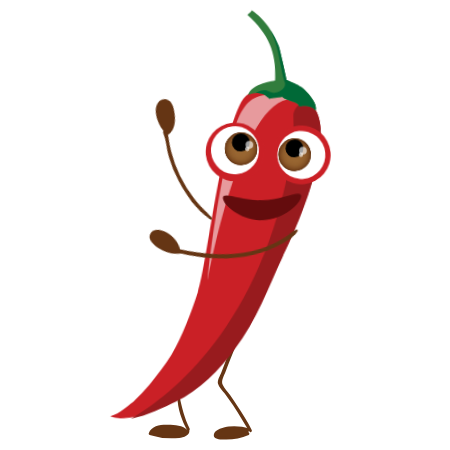
t = 0.00 s
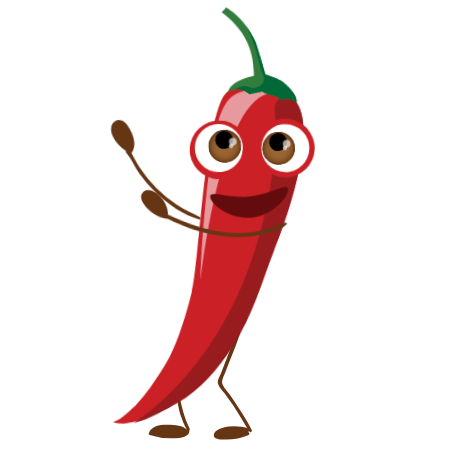
t = 1.50 s
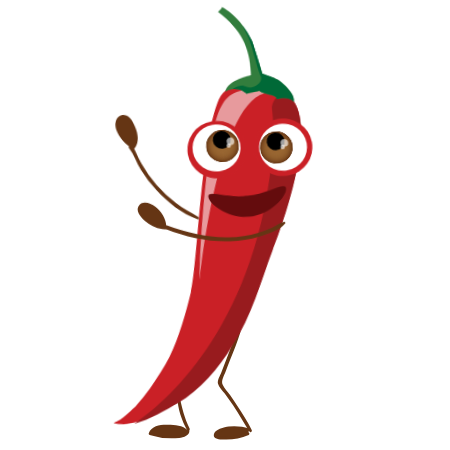
t = 3.35 s
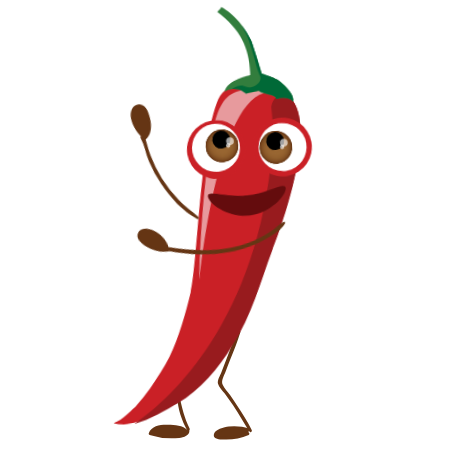
t = 4.70 s
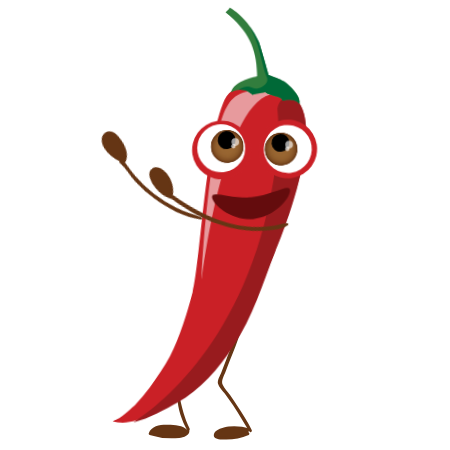
t = 6.40 s
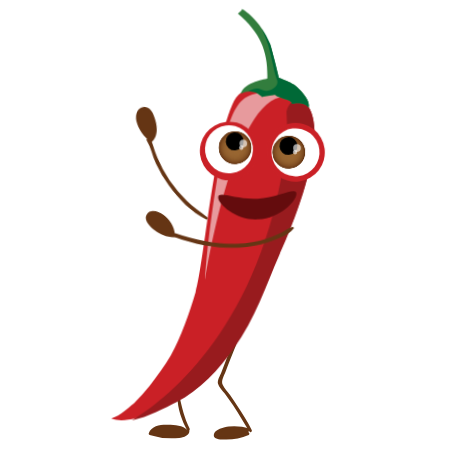
t = 8.20 s

The animated SVG that drew these frames (rendered in a browser with its animation timeline set to each time). Animation: 5 CSS @keyframes rules; one cycle of 10.00 s, repeats indefinitely.

<svg width="450" height="450" xmlns="http://www.w3.org/2000/svg">
 <style>#BODY{
    animation: body 1s ease alternate infinite;
    transform-origin: 40% 90%;
  transform-box:fill-box; 
  }
  @keyframes body {
    0%{transform:rotateZ(2deg);}
  100%{transform:rotateZ(-3deg);}
  }
  #ARM_1 {animation: arm1 .6s ease-in-out alternate infinite;
  transform-origin: right;
  transform-box:fill-box; }
  @keyframes arm1{
  0%{transform:rotateZ(-10deg);}
  100%{transform:rotateZ(25deg);}
  }
    #ARM_2 {animation: arm2 .6s ease-in-out alternate infinite;
  transform-origin: 100% 100%;
  transform-box:fill-box; }
  @keyframes arm2{
  0%{transform:rotateZ(10deg);}
  100%{transform:rotateZ(-20deg);}
  }
#MOUTH {
    animation: mouth .6s ease-in-out alternate infinite;
    transform-origin: top;
   transform-box:fill-box; }
  
  @keyframes mouth {
    0%{transform:scale(1,1);}
    100%{transform:scale(1,1.12);}
  }
    #EYES,#PUPIL {animation: a 10s ease-in-out  infinite;
  transform-origin: 50% 50%;
  transform-box:fill-box; }
  @keyframes a{
  0%{transform:rotateX(0deg);}
   30%{transform:rotateX(0deg);}
    32%{transform:rotateX(90deg);}
     34%{transform:rotateX(0deg);}
     60%{transform:rotateX(0deg);}
    62%{transform:rotateX(90deg);}
     64%{transform:rotateX(0deg);}


  100%{transform:rotateX(0deg);}
  }</style>
 <defs>
  <clipPath transform="translate(0.5 0.5)" id="clip-path">
   <path id="svg_1" fill="none" d="m248.76,145.74a16.32,16.32 0 1 1 -17.4,-15.15a16.31,16.31 0 0 1 17.4,15.15z"/>
  </clipPath>
  <clipPath transform="translate(0.5 0.5)" id="clip-path-2">
   <path id="svg_2" fill="none" d="m302.52,149.76a16.32,16.32 0 1 1 -17.41,-15.15a16.32,16.32 0 0 1 17.41,15.15z"/>
  </clipPath>
 </defs>
 <g>
  <title>Layer 1</title>
  <g id="svg_202">
   <g id="LEGS">
    <path id="svg_4" fill="#653514" d="m237.85,331.15c-4.34,8.72 -7.54,18.07 -11.07,27.14l-5.58,14.38c-1.24,3.18 -4,7.43 -3.2,11s4.48,6.8 6.53,9.59q4.39,6 8.57,12.1c5.75,8.44 10.58,17.41 16.11,26a1.44,1.44 0 0 0 2.49,-1.45c-4,-8.25 -9.35,-16.08 -14.31,-23.8q-3.5,-5.46 -7.17,-10.8c-2.3,-3.33 -5.87,-6.9 -7.52,-10.54c-1.81,-4 1.24,-8.93 2.76,-12.85q2.43,-6.28 4.87,-12.58c3.45,-8.93 7.34,-17.87 10,-27.08c0.41,-1.43 -1.76,-2.43 -2.45,-1l-0.03,-0.11z"/>
    <g id="svg_5">
     <path id="svg_6" fill="#653514" d="m249.26,429.4c-11.07,-2 -23.69,-3.64 -32.51,3.35a3.14,3.14 0 0 0 -1.52,2.55c0.16,1.43 1.91,2 3.34,2.18a58.44,58.44 0 0 0 29.42,-3.81"/>
     <path id="svg_7" fill="#653514" d="m249.5,428.5a52.43,52.43 0 0 0 -20.79,-2c-4,0.5 -14.64,2.88 -14.94,8.41c-0.28,5.17 8.83,4.54 11.83,4.56a57.21,57.21 0 0 0 23.1,-4.56c1.48,-0.64 0.43,-3.13 -1.1,-2.61a68.12,68.12 0 0 1 -16.72,4a58.26,58.26 0 0 1 -7.93,0.13a12.77,12.77 0 0 1 -3.87,-0.38c-1.41,0.21 -1.67,-0.3 -0.79,-1.52a2.13,2.13 0 0 1 1.7,-2.13c7.63,-5.9 20.58,-2.64 29.26,-2c1.06,0.07 1.22,-1.53 0.25,-1.81l0,-0.09z"/>
    </g>
    <path id="svg_8" fill="#653514" d="m177.5,397.16c0,11.29 4.26,23 9.52,32.89c0.91,1.71 3.44,0.21 2.58,-1.51c-5.18,-10.3 -7.51,-20.52 -10,-31.67a1.09,1.09 0 0 0 -2.13,0.29l0.03,0z"/>
    <g id="svg_9">
     <path id="svg_10" fill="#653514" d="m187.35,430.94c-5.63,-4.79 -13.71,-5 -21.1,-4.94c-3.24,0 -6.55,0.1 -9.61,1.18s-5.88,3.39 -6.71,6.52a69.18,69.18 0 0 0 30.17,2.87c3.79,-0.49 8.53,-2.55 8.09,-6.34"/>
     <path id="svg_11" fill="#653514" d="m187.93,430.36c-5.8,-5.46 -14.12,-5.69 -21.68,-5.62c-7.05,0.06 -14.82,1.15 -17.52,8.63a1.27,1.27 0 0 0 0.87,1.53a72.07,72.07 0 0 0 29.61,3c4.35,-0.53 11,-2.35 10.09,-7.93a1.15,1.15 0 0 0 -2.21,0c-1.3,6.79 -11.59,6.07 -16.85,6a68.88,68.88 0 0 1 -20,-3.41l0.86,1.53c2.81,-7.49 12.34,-6.87 18.87,-6.77c6.08,0.1 11.75,1.11 16.95,4.39a0.82,0.82 0 0 0 1,-1.29l0.01,-0.06z"/>
    </g>
   </g>
   <g id="BODY">
    <path id="svg_12" fill="#ca2026" d="m231.4,100.86c-20.3,41.8 -27.82,159.89 -36.68,191.57c-6.15,21.07 -13.45,43.45 -24.17,63.35c-5.92,10.61 -13.18,20.09 -20.62,30.31a180.35,180.35 0 0 1 -15.83,17.8c-7.05,5.48 -12.12,11.63 -22.47,15.3c18.4,7.09 48.46,-9.5 65.22,-18.18c22.46,-12.07 42.28,-32.89 56.6,-54.3c21.21,-29.36 31.2,-62.37 45,-94.42c11.31,-25.41 56.92,-135 18.42,-155.3c-13.66,-7.19 -53.64,-20.49 -65.47,3.87z"/>
    <g id="svg_13" opacity="0.55">
     <path id="svg_14" fill="#fff" d="m204.03,281.23c2.06,-39.88 13.17,-131.68 24,-161.16c7,-19.18 15.31,-28.43 37,-27.78c6.46,0 12.72,0.8 17.66,3.67c-52.43,-0.77 -78.66,185.27 -78.66,185.27z"/>
    </g>
    <path id="svg_15" fill="#981b1e" d="m233.5,347.97c21.21,-29.36 31.21,-62.37 45,-94.42c9.87,-22.19 46.15,-109.36 29.47,-144.39c-6.62,-14.43 -21.11,-12.64 -23.81,1.21c-0.59,2.27 3,17.79 -3.15,56.93c-26.37,166.56 -119.13,235.33 -148.51,253.61c15.72,-3.37 33,-12.8 44.31,-18.64c22.5,-12.07 42.33,-32.89 56.69,-54.3z"/>
    <g id="svg_16">
     <path id="svg_17" fill="#327d3d" d="m238.13,93.41c11.18,-5.47 17.7,-0.39 21.68,3.13c-0.22,-1 12.77,-2.05 12.42,-2.63c4.27,4.35 17,4.43 17.24,9.12c0,0 12.08,-3.29 16.65,3.74c2.33,-7.24 -8.21,-17.74 -13.48,-22c-3.66,-2.88 -16.45,-7.68 -16.45,-7.68s-7.54,-29.85 -9.18,-33.76c-10.57,-25.2 -28.77,-35.47 -28.46,-34.53s-4,4.48 -4,4.48c23.55,19.54 30.66,39.09 30,64.83c-0.05,0 -23.39,3.39 -26.42,15.3z"/>
     <path id="svg_18" fill="#006937" d="m259.81,96.5c-0.22,-1 12.77,-2.05 12.42,-2.63c4.27,4.35 17,4.43 17.24,9.12c0,0 12.08,-3.29 16.65,3.74c2.33,-7.24 -8.21,-17.74 -13.48,-22c-3.66,-2.88 -16.45,-7.68 -16.45,-7.68s-7.54,-29.85 -9.18,-33.76a83.6,83.6 0 0 0 -8.75,-15.79c4.18,9.82 7,14.46 10.73,32.35c1.68,6.56 2.62,12.44 4.87,18.35c4,7.55 -7.09,12.31 -10.36,12c-3.41,0.25 -5,-2.07 -9.47,-2.08c-3.94,0.12 -8.27,3 -8.27,3c6.68,-0.71 11.08,2.79 14.05,5.38z"/>
    </g>
    <g id="EYES">
     <g id="svg_19">
      <path id="svg_20" fill="#ca2026" d="m256.22,146.79a29.35,29.35 0 1 1 -33,-25.13a29.35,29.35 0 0 1 33,25.13z"/>
      <path id="svg_21" fill="#fff" d="m250.72,145.83a24,24 0 1 1 -27.05,-20.58a24,24 0 0 1 27.05,20.58z"/>
      <path id="svg_22" fill="#ca2026" d="m322.5,147.5a29.35,29.35 0 1 1 -33,-25.13a29.36,29.36 0 0 1 33,25.13z"/>
      <path id="svg_23" fill="#fff" d="m317.24,148.2a24,24 0 1 1 -27.05,-20.58a24,24 0 0 1 27.05,20.58z"/>
     </g>
    </g>
    <g id="PUPIL">
     <g id="svg_24">
      <g id="svg_25">
       <g id="svg_26" clip-path="url(#clip-path)">
        <rect transform="rotate(-3.49 -158.73 24.13)" id="svg_27" fill="#653514" height="32.78" width="32.78" y="154.6" x="208.36"/>
        <path id="svg_28" fill="#653514" d="m249.26,146.24a16.31,16.31 0 1 1 -17.4,-15.15a16.31,16.31 0 0 1 17.4,15.15z"/>
        <path id="svg_29" fill="#683815" d="m249.05,146.25a16.1,16.1 0 1 1 -17.18,-14.95a16.11,16.11 0 0 1 17.18,14.95z"/>
        <path id="svg_30" fill="#6a3b17" d="m248.83,146.27a15.89,15.89 0 1 1 -16.94,-14.77a15.89,15.89 0 0 1 16.94,14.77z"/>
        <path id="svg_31" fill="#6d3d18" d="m248.62,146.28a15.67,15.67 0 1 1 -16.72,-14.55a15.67,15.67 0 0 1 16.72,14.55z"/>
        <path id="svg_32" fill="#703f1a" d="m248.41,146.3a15.46,15.46 0 1 1 -16.49,-14.36a15.47,15.47 0 0 1 16.49,14.36z"/>
        <path id="svg_33" fill="#72421c" d="m248.19,146.31a15.24,15.24 0 1 1 -16.26,-14.15a15.24,15.24 0 0 1 16.26,14.15z"/>
        <path id="svg_34" fill="#74441d" d="m247.98,146.33a15,15 0 1 1 -16,-14a15,15 0 0 1 16,14z"/>
        <path id="svg_35" fill="#76461e" d="m247.76,146.34a14.82,14.82 0 1 1 -15.8,-13.75a14.8,14.8 0 0 1 15.8,13.75z"/>
        <path id="svg_36" fill="#79481f" d="m247.55,146.36a14.6,14.6 0 1 1 -15.57,-13.56a14.6,14.6 0 0 1 15.57,13.56z"/>
        <path id="svg_37" fill="#7a4a20" d="m247.33,146.37a14.38,14.38 0 1 1 -15.34,-13.36a14.39,14.39 0 0 1 15.34,13.36z"/>
        <path id="svg_38" fill="#7d4c22" d="m247.12,146.39a14.17,14.17 0 1 1 -15.12,-13.16a14.17,14.17 0 0 1 15.12,13.16z"/>
        <path id="svg_39" fill="#7e4d23" d="m246.91,146.4a14,14 0 1 1 -14.89,-13a14,14 0 0 1 14.89,13z"/>
        <path id="svg_40" fill="#804f23" d="m246.69,146.42a13.74,13.74 0 1 1 -14.66,-12.76a13.73,13.73 0 0 1 14.66,12.76z"/>
        <path id="svg_41" fill="#815125" d="m246.5,146.43a13.53,13.53 0 1 1 -14.43,-12.56a13.54,13.54 0 0 1 14.43,12.56z"/>
        <path id="svg_42" fill="#835226" d="m246.26,146.5a13.31,13.31 0 1 1 -14.2,-12.37a13.31,13.31 0 0 1 14.2,12.37z"/>
        <path id="svg_43" fill="#845327" d="m246.05,146.5a13.1,13.1 0 1 1 -14,-12.16a13.1,13.1 0 0 1 14,12.16z"/>
        <path id="svg_44" fill="#865527" d="m245.84,146.5a12.89,12.89 0 1 1 -13.75,-12a12.89,12.89 0 0 1 13.75,12z"/>
        <path id="svg_45" fill="#875628" d="m245.62,146.5a12.67,12.67 0 1 1 -13.51,-11.76a12.66,12.66 0 0 1 13.51,11.76z"/>
        <path id="svg_46" fill="#885729" d="m245.41,146.5a12.45,12.45 0 1 1 -13.29,-11.56a12.46,12.46 0 0 1 13.29,11.56z"/>
        <path id="svg_47" fill="#8a582a" d="m245.19,146.5a12.24,12.24 0 1 1 -13.05,-11.36a12.23,12.23 0 0 1 13.05,11.36z"/>
        <path id="svg_48" fill="#8a592a" d="m244.98,146.5a12,12 0 1 1 -12.83,-11.16a12,12 0 0 1 12.83,11.16z"/>
        <path id="svg_49" fill="#8c5b2b" d="m244.76,146.55a11.81,11.81 0 1 1 -12.59,-11a11.8,11.8 0 0 1 12.59,11z"/>
        <path id="svg_50" fill="#8d5b2b" d="m244.55,146.56a11.59,11.59 0 1 1 -12.37,-10.76a11.6,11.6 0 0 1 12.37,10.76z"/>
        <path id="svg_51" fill="#8d5c2c" d="m244.34,146.58a11.38,11.38 0 1 1 -12.14,-10.57a11.39,11.39 0 0 1 12.14,10.57z"/>
        <path id="svg_52" fill="#8f5d2c" d="m244.12,146.59a11.16,11.16 0 1 1 -11.91,-10.36a11.15,11.15 0 0 1 11.91,10.36z"/>
        <path id="svg_53" fill="#8f5e2d" d="m243.91,146.61a11,11 0 1 1 -11.68,-10.17a11,11 0 0 1 11.68,10.17z"/>
        <path id="svg_54" fill="#905e2d" d="m243.69,146.62a10.74,10.74 0 1 1 -11.45,-10a10.72,10.72 0 0 1 11.45,10z"/>
        <path id="svg_55" fill="#915f2e" d="m243.5,146.64a10.52,10.52 0 1 1 -11.22,-9.77a10.52,10.52 0 0 1 11.22,9.77z"/>
        <path id="svg_56" fill="#92602e" d="m243.26,146.65a10.3,10.3 0 1 1 -11,-9.57a10.31,10.31 0 0 1 11,9.57z"/>
        <path id="svg_57" fill="#92612f" d="m243.05,146.67a10.09,10.09 0 1 1 -10.76,-9.37a10.08,10.08 0 0 1 10.76,9.37z"/>
        <path id="svg_58" fill="#93612f" d="m242.84,146.68a9.88,9.88 0 1 1 -10.54,-9.18a9.89,9.89 0 0 1 10.54,9.18z"/>
        <path id="svg_59" fill="#93622f" d="m242.62,146.7a9.66,9.66 0 1 1 -10.3,-9a9.65,9.65 0 0 1 10.3,9z"/>
        <path id="svg_60" fill="#94622f" d="m242.41,146.71a9.45,9.45 0 1 1 -10.08,-8.77a9.45,9.45 0 0 1 10.08,8.77z"/>
        <path id="svg_61" fill="#956230" d="m242.19,146.73a9.23,9.23 0 1 1 -9.84,-8.57a9.23,9.23 0 0 1 9.84,8.57z"/>
        <path id="svg_62" fill="#956330" d="m241.98,146.74a9,9 0 1 1 -9.62,-8.37a9,9 0 0 1 9.62,8.37z"/>
        <path id="svg_63" fill="#956330" d="m241.77,146.76a8.81,8.81 0 1 1 -9.39,-8.18a8.81,8.81 0 0 1 9.39,8.18z"/>
        <path id="svg_64" fill="#956330" d="m241.55,146.77a8.59,8.59 0 1 1 -9.16,-8a8.58,8.58 0 0 1 9.16,8z"/>
        <path id="svg_65" fill="#966431" d="m241.34,146.79a8.37,8.37 0 1 1 -8.93,-7.78a8.37,8.37 0 0 1 8.93,7.78z"/>
        <path id="svg_66" fill="#966431" d="m241.12,146.8a8.16,8.16 0 1 1 -8.7,-7.57a8.15,8.15 0 0 1 8.7,7.57z"/>
        <path id="svg_67" fill="#966531" d="m240.91,146.82a7.94,7.94 0 1 1 -8.47,-7.38a7.95,7.95 0 0 1 8.47,7.38z"/>
        <path id="svg_68" fill="#966531" d="m240.69,146.83a7.73,7.73 0 1 1 -8.24,-7.18a7.73,7.73 0 0 1 8.24,7.18z"/>
        <path id="svg_69" fill="#966531" d="m240.5,146.85a7.51,7.51 0 1 1 -8,-7a7.51,7.51 0 0 1 8,7z"/>
        <path id="svg_70" fill="#976532" d="m240.27,146.86a7.3,7.3 0 1 1 -7.79,-6.78a7.31,7.31 0 0 1 7.79,6.78z"/>
        <path id="svg_71" fill="#986632" d="m240.05,146.88a7.08,7.08 0 1 1 -7.55,-6.58a7.08,7.08 0 0 1 7.55,6.58z"/>
        <path id="svg_72" fill="#986632" d="m239.84,146.89a6.87,6.87 0 1 1 -7.34,-6.39a6.87,6.87 0 0 1 7.34,6.39z"/>
        <path id="svg_73" fill="#986632" d="m239.62,146.91a6.66,6.66 0 1 1 -7.1,-6.18a6.66,6.66 0 0 1 7.1,6.18z"/>
        <path id="svg_74" fill="#986632" d="m239.41,146.92a6.44,6.44 0 1 1 -6.87,-6a6.43,6.43 0 0 1 6.87,6z"/>
        <path id="svg_75" fill="#986632" d="m239.2,146.93a6.23,6.23 0 1 1 -6.65,-5.78a6.24,6.24 0 0 1 6.65,5.78z"/>
        <path id="svg_76" fill="#986632" d="m238.98,146.95a6,6 0 1 1 -6.41,-5.58a6,6 0 0 1 6.41,5.58z"/>
        <path id="svg_77" fill="#986632" d="m238.77,146.96a5.8,5.8 0 1 1 -6.19,-5.38a5.8,5.8 0 0 1 6.19,5.38z"/>
        <path id="svg_78" fill="#986632" d="m238.55,146.98a5.58,5.58 0 1 1 -5.95,-5.18a5.56,5.56 0 0 1 5.95,5.18z"/>
        <path id="svg_79" fill="#986632" d="m238.34,146.99a5.37,5.37 0 1 1 -5.73,-5a5.37,5.37 0 0 1 5.73,5z"/>
        <path id="svg_80" fill="#986632" d="m238.12,147.01a5.15,5.15 0 1 1 -5.49,-4.79a5.15,5.15 0 0 1 5.49,4.79z"/>
        <path id="svg_81" fill="#986632" d="m237.91,147.02a4.94,4.94 0 1 1 -5.27,-4.58a4.94,4.94 0 0 1 5.27,4.58z"/>
        <path id="svg_82" fill="#986632" d="m237.7,147.04a4.73,4.73 0 1 1 -5,-4.39a4.73,4.73 0 0 1 5,4.39z"/>
        <path id="svg_83" fill="#986632" d="m237.5,147.05a4.51,4.51 0 1 1 -4.81,-4.18a4.5,4.5 0 0 1 4.81,4.18z"/>
        <path id="svg_84" fill="#996732" d="m237.27,147.07a4.3,4.3 0 1 1 -4.58,-4a4.3,4.3 0 0 1 4.58,4z"/>
        <path id="svg_85" fill="#996732" d="m237.05,147.08a4.08,4.08 0 1 1 -4.35,-3.78a4.07,4.07 0 0 1 4.35,3.78z"/>
        <path id="svg_86" fill="#996732" d="m236.84,147.1a3.86,3.86 0 1 1 -4.12,-3.59a3.86,3.86 0 0 1 4.12,3.59z"/>
        <path id="svg_87" fill="#996733" d="m236.63,147.11a3.65,3.65 0 1 1 -3.9,-3.39a3.66,3.66 0 0 1 3.9,3.39z"/>
        <path id="svg_88" fill="#996733" d="m236.41,147.13a3.43,3.43 0 1 1 -3.66,-3.19a3.44,3.44 0 0 1 3.66,3.19z"/>
        <path id="svg_89" fill="#996733" d="m236.2,147.14a3.22,3.22 0 1 1 -3.44,-3a3.22,3.22 0 0 1 3.44,3z"/>
        <path id="svg_90" fill="#996733" d="m235.98,147.16a3,3 0 1 1 -3.2,-2.79a3,3 0 0 1 3.2,2.79z"/>
        <path id="svg_91" fill="#996733" d="m235.77,147.17a2.79,2.79 0 1 1 -3,-2.59a2.8,2.8 0 0 1 3,2.59z"/>
        <path id="svg_92" fill="#996733" d="m235.55,147.19a2.58,2.58 0 1 1 -2.74,-2.4a2.58,2.58 0 0 1 2.74,2.4z"/>
        <path id="svg_93" fill="#996733" d="m235.34,147.2a2.36,2.36 0 1 1 -2.52,-2.19a2.36,2.36 0 0 1 2.52,2.19z"/>
        <path id="svg_94" fill="#996733" d="m235.13,147.22a2.15,2.15 0 1 1 -2.29,-2a2.16,2.16 0 0 1 2.29,2z"/>
        <path id="svg_95" fill="#996733" d="m234.91,147.23a1.93,1.93 0 1 1 -2.06,-1.79a1.93,1.93 0 0 1 2.06,1.79z"/>
        <path id="svg_96" fill="#996733" d="m234.7,147.25a1.72,1.72 0 1 1 -1.84,-1.6a1.73,1.73 0 0 1 1.84,1.6z"/>
        <path id="svg_97" fill="#996733" d="m234.5,147.26a1.5,1.5 0 1 1 -1.6,-1.39a1.49,1.49 0 0 1 1.6,1.39z"/>
        <path id="svg_98" fill="#996733" d="m234.27,147.28a1.29,1.29 0 1 1 -1.38,-1.2a1.29,1.29 0 0 1 1.38,1.2z"/>
        <path id="svg_99" fill="#996733" d="m234.05,147.29a1.07,1.07 0 0 1 -1,1.15a1.08,1.08 0 1 1 1,-1.15z"/>
        <path id="svg_100" fill="#996733" d="m233.84,147.31a0.86,0.86 0 1 1 -0.92,-0.8a0.85,0.85 0 0 1 0.92,0.8z"/>
        <path id="svg_101" fill="#996733" d="m233.63,147.32a0.65,0.65 0 1 1 -1.29,0.09a0.65,0.65 0 0 1 0.6,-0.69a0.66,0.66 0 0 1 0.69,0.6z"/>
        <path id="svg_102" fill="#996733" d="m233.41,147.34a0.43,0.43 0 1 1 -0.46,-0.4a0.42,0.42 0 0 1 0.46,0.4z"/>
        <path id="svg_103" fill="#996733" d="m233.2,147.35a0.22,0.22 0 1 1 -0.23,-0.2a0.21,0.21 0 0 1 0.23,0.2z"/>
       </g>
       <path id="svg_104" d="m241.55,140.5a9,9 0 1 1 -9.62,-8.38a9,9 0 0 1 9.62,8.38z"/>
       <g id="svg_105" opacity="0.63">
        <path id="svg_106" fill="#fff" d="m237.34,143.37a3.84,3.84 0 1 0 3.57,-4.1a3.84,3.84 0 0 0 -3.57,4.1z"/>
       </g>
       <g id="svg_107" opacity="0.63">
        <path id="svg_108" fill="#fff" d="m236.98,147.34a2.24,2.24 0 1 0 2.07,-2.39a2.24,2.24 0 0 0 -2.07,2.39z"/>
       </g>
      </g>
      <g id="svg_109">
       <g id="svg_110" clip-path="url(#clip-path-2)">
        <rect transform="rotate(-3.49 -158.88 27.41)" id="svg_111" fill="#653514" height="32.78" width="32.78" y="161.91" x="261.97"/>
        <path id="svg_112" fill="#653514" d="m303.02,150.26a16.32,16.32 0 1 1 -17.41,-15.15a16.32,16.32 0 0 1 17.41,15.15z"/>
        <path id="svg_113" fill="#683815" d="m302.8,150.27a16.1,16.1 0 1 1 -17.18,-15a16.09,16.09 0 0 1 17.18,15z"/>
        <path id="svg_114" fill="#6a3b17" d="m302.59,150.29a15.89,15.89 0 1 1 -16.95,-14.79a15.9,15.9 0 0 1 16.95,14.79z"/>
        <path id="svg_115" fill="#6d3d18" d="m302.37,150.3a15.67,15.67 0 1 1 -16.72,-14.55a15.67,15.67 0 0 1 16.72,14.55z"/>
        <path id="svg_116" fill="#703f1a" d="m302.16,150.32a15.46,15.46 0 1 1 -16.49,-14.36a15.46,15.46 0 0 1 16.49,14.36z"/>
        <path id="svg_117" fill="#72421c" d="m301.94,150.33a15.24,15.24 0 1 1 -16.26,-14.15a15.23,15.23 0 0 1 16.26,14.15z"/>
        <path id="svg_118" fill="#74441d" d="m301.73,150.35a15,15 0 1 1 -16,-14a15,15 0 0 1 16,14z"/>
        <path id="svg_119" fill="#76461e" d="m301.5,150.36a14.82,14.82 0 1 1 -15.81,-13.75a14.83,14.83 0 0 1 15.81,13.75z"/>
        <path id="svg_120" fill="#79481f" d="m301.3,150.38a14.6,14.6 0 1 1 -15.57,-13.56a14.6,14.6 0 0 1 15.57,13.56z"/>
        <path id="svg_121" fill="#7a4a20" d="m301.09,150.39a14.38,14.38 0 1 1 -15.35,-13.35a14.39,14.39 0 0 1 15.35,13.35z"/>
        <path id="svg_122" fill="#7d4c22" d="m300.87,150.41a14.17,14.17 0 1 1 -15.11,-13.16a14.16,14.16 0 0 1 15.11,13.16z"/>
        <path id="svg_123" fill="#7e4d23" d="m300.66,150.42a14,14 0 1 1 -14.89,-13a14,14 0 0 1 14.89,13z"/>
        <path id="svg_124" fill="#804f23" d="m300.44,150.44a13.74,13.74 0 1 1 -14.65,-12.76a13.72,13.72 0 0 1 14.65,12.76z"/>
        <path id="svg_125" fill="#815125" d="m300.23,150.5a13.53,13.53 0 1 1 -14.43,-12.56a13.53,13.53 0 0 1 14.43,12.56z"/>
        <path id="svg_126" fill="#835226" d="m300.02,150.5a13.31,13.31 0 1 1 -14.2,-12.36a13.32,13.32 0 0 1 14.2,12.36z"/>
        <path id="svg_127" fill="#845327" d="m299.8,150.5a13.1,13.1 0 1 1 -14,-12.16a13.09,13.09 0 0 1 14,12.16z"/>
        <path id="svg_128" fill="#865527" d="m299.59,150.5a12.89,12.89 0 1 1 -13.74,-12a12.89,12.89 0 0 1 13.74,12z"/>
        <path id="svg_129" fill="#875628" d="m299.37,150.5a12.67,12.67 0 1 1 -13.51,-11.76a12.66,12.66 0 0 1 13.51,11.76z"/>
        <path id="svg_130" fill="#885729" d="m299.16,150.5a12.45,12.45 0 1 1 -13.28,-11.57a12.46,12.46 0 0 1 13.28,11.57z"/>
        <path id="svg_131" fill="#8a582a" d="m298.95,150.5a12.24,12.24 0 1 1 -13.06,-11.36a12.26,12.26 0 0 1 13.06,11.36z"/>
        <path id="svg_132" fill="#8a592a" d="m298.73,150.56a12,12 0 1 1 -12.82,-11.17a12,12 0 0 1 12.82,11.17z"/>
        <path id="svg_133" fill="#8c5b2b" d="m298.5,150.57a11.81,11.81 0 1 1 -12.6,-11a11.81,11.81 0 0 1 12.6,11z"/>
        <path id="svg_134" fill="#8d5b2b" d="m298.3,150.59a11.59,11.59 0 1 1 -12.36,-10.77a11.59,11.59 0 0 1 12.36,10.77z"/>
        <path id="svg_135" fill="#8d5c2c" d="m298.09,150.6a11.38,11.38 0 1 1 -12.14,-10.57a11.39,11.39 0 0 1 12.14,10.57z"/>
        <path id="svg_136" fill="#8f5d2c" d="m297.87,150.62a11.16,11.16 0 1 1 -11.9,-10.37a11.15,11.15 0 0 1 11.9,10.37z"/>
        <path id="svg_137" fill="#8f5e2d" d="m297.66,150.63a11,11 0 1 1 -11.68,-10.13a10.95,10.95 0 0 1 11.68,10.13z"/>
        <path id="svg_138" fill="#905e2d" d="m297.5,150.64a10.74,10.74 0 1 1 -11.46,-10a10.74,10.74 0 0 1 11.46,10z"/>
        <path id="svg_139" fill="#915f2e" d="m297.23,150.66a10.52,10.52 0 1 1 -11.22,-9.77a10.52,10.52 0 0 1 11.22,9.77z"/>
        <path id="svg_140" fill="#92602e" d="m297.02,150.67a10.31,10.31 0 1 1 -11,-9.57a10.32,10.32 0 0 1 11,9.57z"/>
        <path id="svg_141" fill="#92612f" d="m296.8,150.69a10.09,10.09 0 1 1 -10.76,-9.37a10.08,10.08 0 0 1 10.76,9.37z"/>
        <path id="svg_142" fill="#93612f" d="m296.59,150.7a9.88,9.88 0 1 1 -10.54,-9.2a9.88,9.88 0 0 1 10.54,9.2z"/>
        <path id="svg_143" fill="#93622f" d="m296.38,150.72a9.66,9.66 0 1 1 -10.31,-9a9.66,9.66 0 0 1 10.31,9z"/>
        <path id="svg_144" fill="#94622f" d="m296.16,150.73a9.45,9.45 0 1 1 -10.08,-8.77a9.45,9.45 0 0 1 10.08,8.77z"/>
        <path id="svg_145" fill="#956230" d="m295.95,150.75a9.23,9.23 0 1 1 -9.85,-8.57a9.24,9.24 0 0 1 9.85,8.57z"/>
        <path id="svg_146" fill="#956330" d="m295.73,150.76a9,9 0 1 1 -9.62,-8.37a9,9 0 0 1 9.62,8.37z"/>
        <path id="svg_147" fill="#956330" d="m295.5,150.78a8.81,8.81 0 1 1 -9.39,-8.18a8.81,8.81 0 0 1 9.39,8.18z"/>
        <path id="svg_148" fill="#956330" d="m295.3,150.79a8.59,8.59 0 1 1 -9.16,-8a8.58,8.58 0 0 1 9.16,8z"/>
        <path id="svg_149" fill="#966431" d="m295.09,150.81a8.37,8.37 0 1 1 -8.93,-7.78a8.37,8.37 0 0 1 8.93,7.78z"/>
        <path id="svg_150" fill="#966431" d="m294.88,150.82a8.16,8.16 0 1 1 -8.71,-7.57a8.17,8.17 0 0 1 8.71,7.57z"/>
        <path id="svg_151" fill="#966531" d="m294.66,150.84a7.94,7.94 0 1 1 -8.47,-7.38a7.94,7.94 0 0 1 8.47,7.38z"/>
        <path id="svg_152" fill="#966531" d="m294.5,150.85a7.73,7.73 0 1 1 -8.25,-7.17a7.74,7.74 0 0 1 8.25,7.17z"/>
        <path id="svg_153" fill="#966531" d="m294.23,150.87a7.51,7.51 0 1 1 -8,-7a7.5,7.5 0 0 1 8,7z"/>
        <path id="svg_154" fill="#976532" d="m294.02,150.88a7.3,7.3 0 1 1 -7.79,-6.78a7.31,7.31 0 0 1 7.79,6.78z"/>
        <path id="svg_155" fill="#986632" d="m293.8,150.9a7.08,7.08 0 1 1 -7.55,-6.58a7.07,7.07 0 0 1 7.55,6.58z"/>
        <path id="svg_156" fill="#986632" d="m293.59,150.91a6.87,6.87 0 1 1 -7.33,-6.38a6.87,6.87 0 0 1 7.33,6.38z"/>
        <path id="svg_157" fill="#986632" d="m293.38,150.93a6.66,6.66 0 1 1 -7.1,-6.18a6.67,6.67 0 0 1 7.1,6.18z"/>
        <path id="svg_158" fill="#986632" d="m293.16,150.94a6.44,6.44 0 1 1 -6.87,-6a6.43,6.43 0 0 1 6.87,6z"/>
        <path id="svg_159" fill="#986632" d="m292.95,150.96a6.23,6.23 0 1 1 -6.64,-5.79a6.22,6.22 0 0 1 6.64,5.79z"/>
        <path id="svg_160" fill="#986632" d="m292.73,150.97a6,6 0 1 1 -6.41,-5.58a6,6 0 0 1 6.41,5.58z"/>
        <path id="svg_161" fill="#986632" d="m292.5,150.99a5.8,5.8 0 1 1 -6.18,-5.39a5.8,5.8 0 0 1 6.18,5.39z"/>
        <path id="svg_162" fill="#986632" d="m292.31,151a5.58,5.58 0 1 1 -6,-5.18a5.59,5.59 0 0 1 6,5.18z"/>
        <path id="svg_163" fill="#986632" d="m292.09,151.02a5.37,5.37 0 1 1 -5.72,-5a5.36,5.36 0 0 1 5.72,5z"/>
        <path id="svg_164" fill="#986632" d="m291.88,151.03a5.15,5.15 0 1 1 -5.5,-4.78a5.17,5.17 0 0 1 5.5,4.78z"/>
        <path id="svg_165" fill="#986632" d="m291.66,151.05a4.94,4.94 0 1 1 -5.26,-4.55a4.93,4.93 0 0 1 5.26,4.55z"/>
        <path id="svg_166" fill="#986632" d="m291.5,151.06a4.73,4.73 0 1 1 -5,-4.39a4.72,4.72 0 0 1 5,4.39z"/>
        <path id="svg_167" fill="#986632" d="m291.23,151.07a4.51,4.51 0 1 1 -4.8,-4.18a4.5,4.5 0 0 1 4.8,4.18z"/>
        <path id="svg_168" fill="#996732" d="m291.02,151.09a4.3,4.3 0 1 1 -4.58,-4a4.29,4.29 0 0 1 4.58,4z"/>
        <path id="svg_169" fill="#996732" d="m290.81,151.1a4.08,4.08 0 1 1 -4.36,-3.78a4.09,4.09 0 0 1 4.36,3.78z"/>
        <path id="svg_170" fill="#996732" d="m290.59,151.12a3.86,3.86 0 1 1 -4.09,-3.62a3.86,3.86 0 0 1 4.09,3.62z"/>
        <path id="svg_171" fill="#996733" d="m290.38,151.13a3.65,3.65 0 1 1 -3.9,-3.39a3.66,3.66 0 0 1 3.9,3.39z"/>
        <path id="svg_172" fill="#996733" d="m290.16,151.15a3.43,3.43 0 1 1 -3.66,-3.19a3.43,3.43 0 0 1 3.66,3.19z"/>
        <path id="svg_173" fill="#996733" d="m289.95,151.16a3.22,3.22 0 1 1 -3.44,-3a3.22,3.22 0 0 1 3.44,3z"/>
        <path id="svg_174" fill="#996733" d="m289.74,151.18a3,3 0 1 1 -3.21,-2.79a3,3 0 0 1 3.21,2.79z"/>
        <path id="svg_175" fill="#996733" d="m289.5,151.19a2.79,2.79 0 1 1 -3,-2.59a2.79,2.79 0 0 1 3,2.59z"/>
        <path id="svg_176" fill="#996733" d="m289.31,151.21a2.58,2.58 0 1 1 -5.14,0.35a2.58,2.58 0 0 1 5.14,-0.35z"/>
        <path id="svg_177" fill="#996733" d="m289.09,151.22a2.36,2.36 0 1 1 -2.52,-2.19a2.36,2.36 0 0 1 2.52,2.19z"/>
        <path id="svg_178" fill="#996733" d="m288.88,151.24a2.15,2.15 0 1 1 -2.29,-2a2.15,2.15 0 0 1 2.29,2z"/>
        <path id="svg_179" fill="#996733" d="m288.66,151.25a1.93,1.93 0 1 1 -2.06,-1.75a1.92,1.92 0 0 1 2.06,1.75z"/>
        <path id="svg_180" fill="#996733" d="m288.5,151.27a1.72,1.72 0 1 1 -1.83,-1.6a1.72,1.72 0 0 1 1.83,1.6z"/>
        <path id="svg_181" fill="#996733" d="m288.24,151.28a1.52,1.52 0 0 1 -1.4,1.61a1.5,1.5 0 1 1 1.4,-1.61z"/>
        <path id="svg_182" fill="#996733" d="m288.02,151.3a1.29,1.29 0 0 1 -2.52,0.2a1.29,1.29 0 1 1 2.57,-0.18l-0.05,-0.02z"/>
        <path id="svg_183" fill="#996733" d="m287.81,151.31a1.07,1.07 0 1 1 -2.14,0.15a1.07,1.07 0 0 1 2.14,-0.15z"/>
        <path id="svg_184" fill="#996733" d="m287.59,151.33a0.86,0.86 0 0 1 -1.71,0.12a0.86,0.86 0 1 1 1.71,-0.12z"/>
        <path id="svg_185" fill="#996733" d="m287.38,151.34a0.65,0.65 0 1 1 -1.29,0.09a0.65,0.65 0 0 1 1.29,-0.09z"/>
        <path id="svg_186" fill="#996733" d="m287.16,151.36a0.43,0.43 0 0 1 -0.85,0.06a0.43,0.43 0 1 1 0.85,-0.06z"/>
        <path id="svg_187" fill="#996733" d="m286.95,151.37a0.22,0.22 0 1 1 -0.23,-0.2a0.21,0.21 0 0 1 0.23,0.2z"/>
       </g>
       <path id="svg_188" d="m295.3,144.5a9,9 0 1 1 -9.62,-8.37a9,9 0 0 1 9.62,8.37z"/>
       <g id="svg_189" opacity="0.63">
        <path id="svg_190" fill="#fff" d="m291.09,147.39a3.84,3.84 0 1 0 3.57,-4.1a3.84,3.84 0 0 0 -3.57,4.1z"/>
       </g>
       <g id="svg_191" opacity="0.63">
        <path id="svg_192" fill="#fff" d="m290.73,151.36a2.24,2.24 0 1 0 2.08,-2.39a2.23,2.23 0 0 0 -2.08,2.39z"/>
       </g>
      </g>
     </g>
    </g>
    <g id="MOUTH">
     <path id="svg_193" fill="#640c0d" d="m294.73,192.55c0.42,7 -16.12,24.22 -37.71,25.5s-40,-13.81 -40.47,-20.86s17.69,2.11 39.28,0.83s38.49,-12.52 38.9,-5.47z"/>
    </g>
    <g data-name="ARM 2" id="ARM_2">
     <path id="svg_194" fill="#653514" d="m205.74,217.35c-7.25,-5.11 -14.79,-9.55 -21.55,-15.35a132.12,132.12 0 0 1 -18.4,-19.28a127.4,127.4 0 0 1 -13.67,-22c-2,-4 -3.6,-8.14 -5.2,-12.31c-1.06,-2.76 -2,-5.46 -5.05,-6.17c-1,-0.24 -2.14,0.92 -1.46,1.9c4.63,6.72 6.79,15.27 10.67,22.52a132,132 0 0 0 14.42,21.45c10.32,12.53 24,25.36 39.33,31.44c1.35,0.54 2,-1.47 0.93,-2.2l-0.02,0z"/>
     <g id="svg_195">
      <path id="svg_196" fill="#653514" d="m144.91,144.85a45,45 0 0 1 -13,-15.65c-1.62,-3.22 -2.86,-6.85 -2.18,-10.39s3.88,-6.79 7.47,-6.42s6,4 7.53,7.37a35.09,35.09 0 0 1 3.65,12.93c0.2,4.5 -1.09,9.22 -4.26,12.42"/>
      <path id="svg_197" fill="#653514" d="m145.5,144.23a65,65 0 0 1 -9.71,-10.92c-3.1,-4.69 -9.61,-18.66 0.75,-18.85c3.65,-0.06 5.14,2.25 6.65,5.37a39,39 0 0 1 3,8.25c1.47,6.38 -0.16,10.93 -3.13,16.44c-0.51,1 0.6,2.35 1.62,1.62c6.17,-4.46 5.85,-13.93 3.85,-20.45c-1.69,-5.55 -5.28,-15.45 -12.69,-14.66c-6.93,0.74 -8.58,8.8 -7,14.32c2.35,8 8.54,15.77 15.54,20.25a0.88,0.88 0 0 0 1.07,-1.37l0.05,0z"/>
     </g>
    </g>
    <g data-name="ARM 1" id="ARM_1">
     <path id="svg_198" fill="#653514" d="m291.04,226.12c-4.13,1.13 -7.87,3.85 -11.78,5.62a106.86,106.86 0 0 1 -13.85,5.2a114.07,114.07 0 0 1 -29.77,4.56c-21.22,0.48 -42.07,-4.56 -61.85,-11.91c-2.31,-0.86 -3.27,2.8 -1,3.67c20.55,7.91 42.44,13 64.57,12.21a115.37,115.37 0 0 0 29.1,-4.74c8.15,-2.46 20,-6.12 25.59,-12.88a1,1 0 0 0 -1,-1.71l-0.01,-0.02z"/>
     <g id="svg_199">
      <path id="svg_200" fill="#653514" d="m175.5,232.25a31.74,31.74 0 0 1 -28,-14.92a7.53,7.53 0 0 1 -1.37,-3.88c0,-2.39 2.11,-4.4 4.44,-4.94a10.89,10.89 0 0 1 6.94,1.12c8,3.71 13,12.11 14.6,20.76"/>
      <path id="svg_201" fill="#653514" d="m175.73,231.41c-5.45,-0.94 -10.51,-1.45 -15.49,-4.11c-4.43,-2.37 -10.29,-6.83 -12,-11.8c-2.14,-6.28 5.89,-6.13 9.83,-4a22.83,22.83 0 0 1 6.35,5.31c3.57,4.26 4.57,9.19 6.7,14.11c0.47,1.07 2.1,0.46 2.11,-0.57c0.06,-7.25 -5.34,-15.35 -11,-19.56c-4.47,-3.35 -13.12,-6.66 -16.76,-0.34c-3.28,5.67 4.12,12.73 8.06,15.86c5.89,4.69 14.51,8.37 22.14,6.73a0.87,0.87 0 0 0 0,-1.67l0.06,0.04z"/>
     </g>
    </g>
   </g>
  </g>
 </g>
</svg>
